The GitHub repository vishnu-priya18/GUTmonitor contains a labelled image folder "tongue" with 5 categories: deep red, light red, pale, purple, red. Examples follow, each with its label.

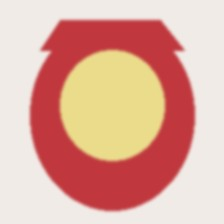
Label: red

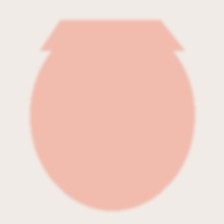
Label: pale

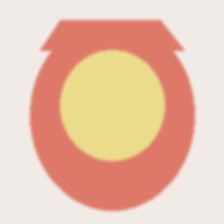
Label: light red

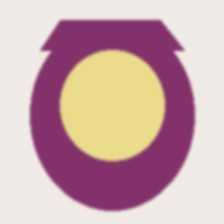
Label: purple

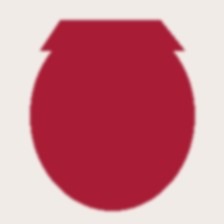
Label: deep red

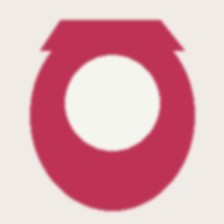
Label: red
